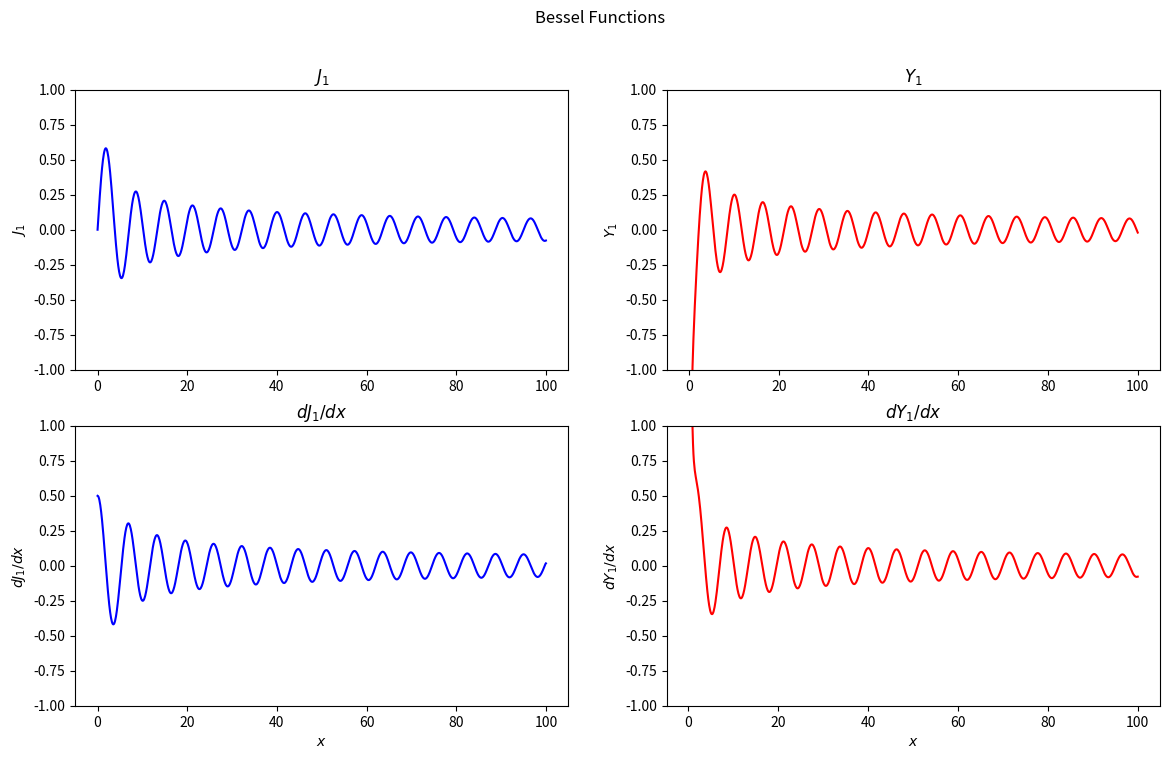
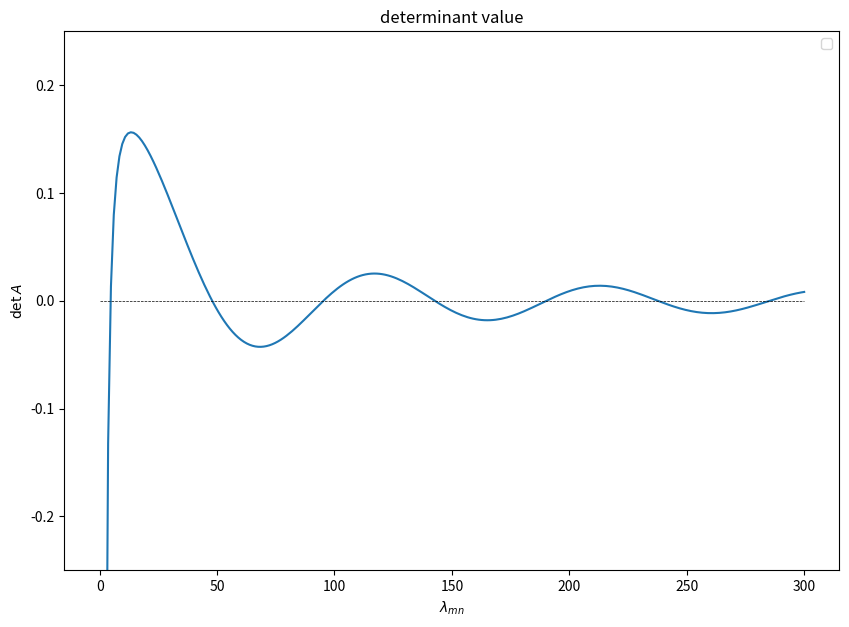
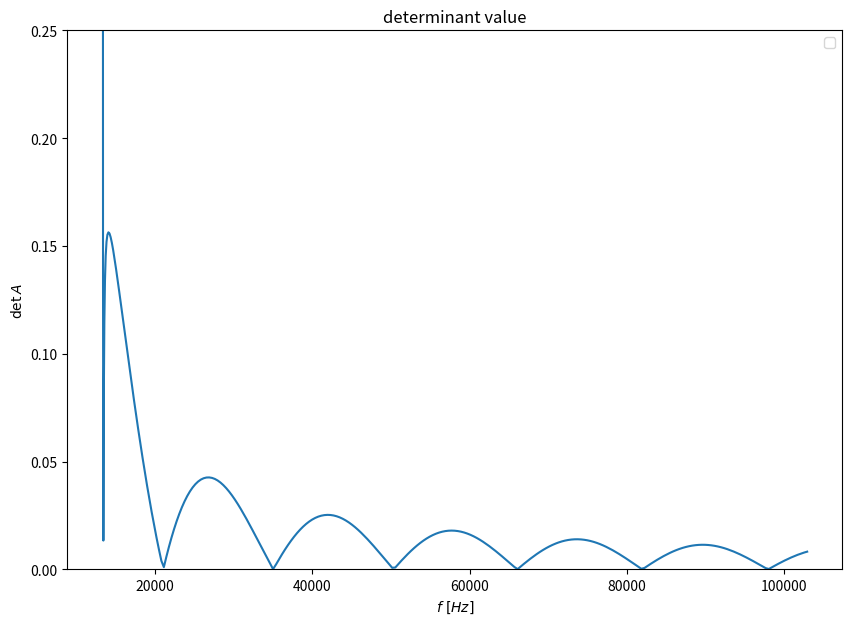

Here is the Python script that generated these plots, in order:
#!/usr/bin/env python3
# -*- coding: utf-8 -*-
"""
Created on Wed May  3 09:29:59 2023
[redacted]
"""

import matplotlib.pyplot as plt
import numpy as np
from scipy.special import jv, yv, jvp, yvp


#input data of the problem
r1 = 0.1826
r2 = 0.2487
M = 0.015
p = 100e3
T = 288
L = 0.08
R = 287
gmma = 1.4
rho = p/(R*T)
a = np.sqrt(gmma*p/rho)

#radial cordinate array span
r = np.linspace(r1,r2,250)

#import Bessel functions
x = np.linspace(0,100,1000)
J1 = jv(1, x) #BF of the first kind of the first order
N1 = yv(1, x) #BF of the second kind of the first order
J1d = np.gradient(J1, x)
N1d = np.gradient(N1, x)

fig, ax = plt.subplots(2,2,figsize=(14,8))
ax[0,0].plot(x, J1, 'b')
ax[0,0].set_title(r'$J_{1}$')
# ax[0,0].set_xlabel(r'$x$')
ax[0,0].set_ylabel(r'$J_{1}$')
ax[0,0].set_ylim([-1,1])
ax[0,1].plot(x, N1, 'r')
ax[0,1].set_title(r'$Y_{1}$')
# ax[0,1].set_xlabel(r'$x$')
ax[0,1].set_ylabel(r'$Y_{1}$')
ax[0,1].set_ylim([-1,1])
ax[1,0].plot(x, J1d, 'b')
ax[1,0].set_title(r'$dJ_{1}/dx$')
ax[1,0].set_xlabel(r'$x$')
ax[1,0].set_ylabel(r'$dJ_{1}/dx$')
ax[1,0].set_ylim([-1,1])
ax[1,1].plot(x, N1d, 'r')
ax[1,1].set_title(r'$dY_{1}/dx$')
ax[1,1].set_xlabel(r'$x$')
ax[1,1].set_ylabel(r'$dY_{1}/dx$')
ax[1,1].set_ylim([-1,1])
fig.suptitle("Bessel Functions")

#%% #analytical eigenvalues
lambda_mn = np.linspace(0,300,250) #we will do a loop for every possible value of lambda, but now let's evalute the determinant
m = 1 
det = np.array(())
for i in range(0,len(lambda_mn)):
    Jm = jv(m, lambda_mn[i]*r)
    Nm = yv(m, lambda_mn[i]*r)
    # dJmdr = np.gradient(Jm, r)
    # dNmdr = np.gradient(Nm, r)
    dJmdr = jvp(m, lambda_mn[i]*r)
    dNmdr = yvp(m, lambda_mn[i]*r)
    det = np.append(det,dJmdr[0]*dNmdr[-1]-dNmdr[0]*dJmdr[-1])
zeros = np.zeros(len(det))

fig, ax = plt.subplots(figsize=(10,7))
ax.plot(lambda_mn, det)
ax.plot(lambda_mn, zeros,'--k', lw=0.5)
ax.set_title('determinant value')
ax.set_xlabel(r'$\lambda_{mn}$')
ax.set_ylim([-0.25,0.25])
ax.set_ylabel(r'$\det{A}$')
ax.legend()

#something is not clear
omega = a*np.sqrt(((1-M**2)*m*np.pi/L)**2 + (1-M**2)*lambda_mn**2) #alpha is the number of the iegenvalue
fig, ax = plt.subplots(figsize=(10,7))
ax.plot(omega, np.abs(det))
ax.set_title('determinant value')
ax.set_xlabel(r'$f \ [Hz]$')
ax.set_ylim([0,0.25])
ax.set_ylabel(r'$\det{A}$')
ax.legend()






